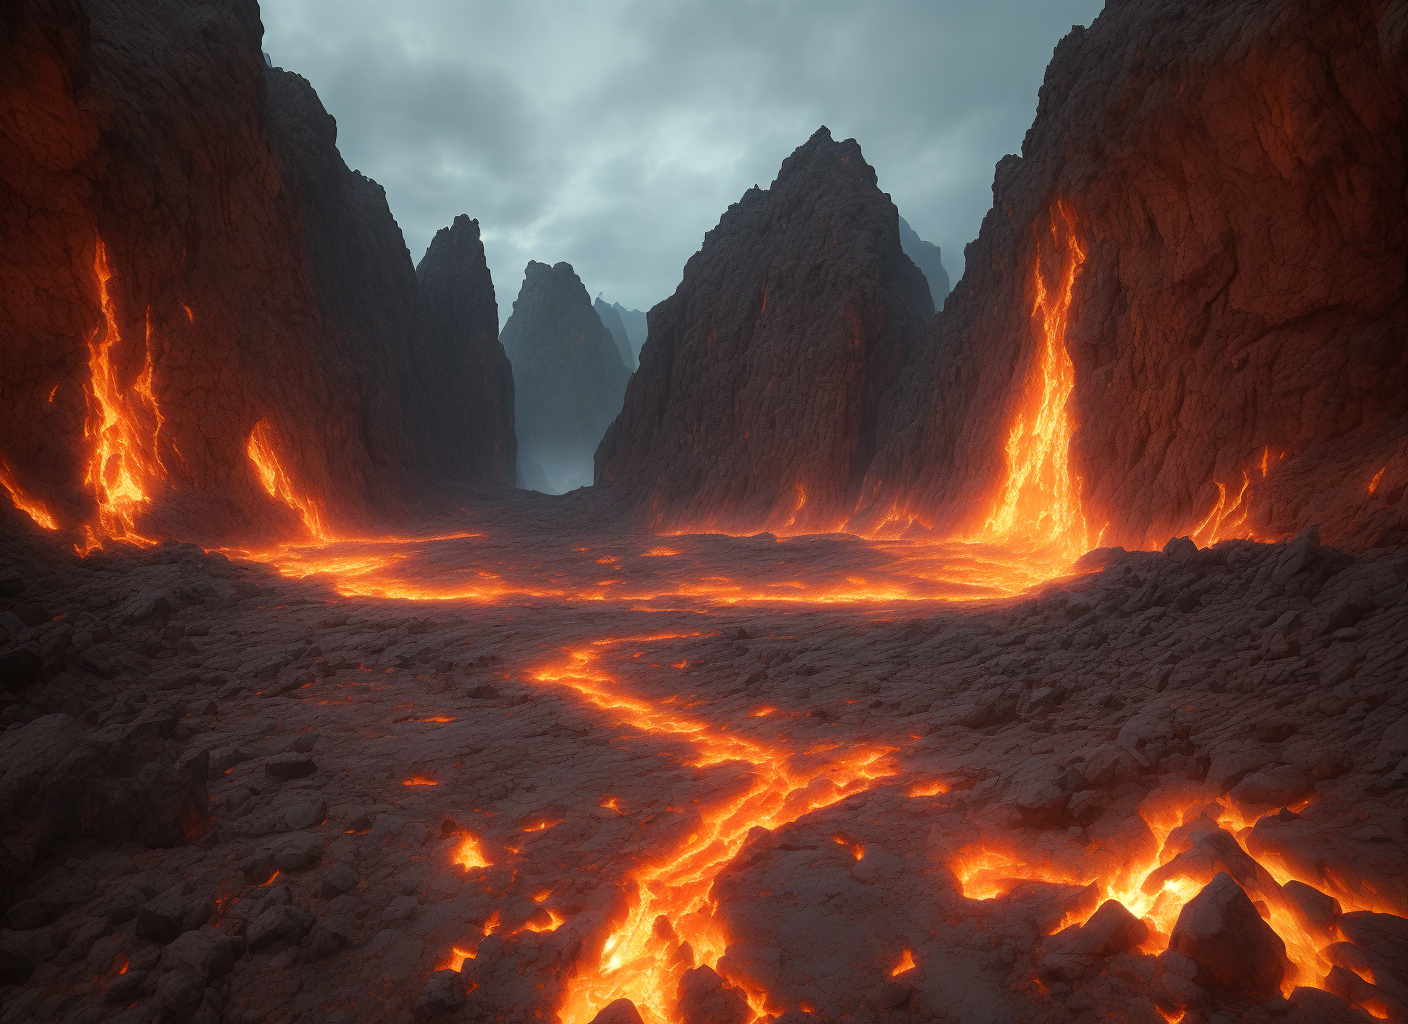
Generation parameters embedded in this image by AUTOMATIC1111 Stable Diffusion web UI or a fork of it (Forge, ...) (PNG 'parameters' text chunk):
mdjrny-v4 style,the valley, scattered lava on the ground, incredible light effects, detailed, artistic, Unreal Engine, 3A game masterpiece, comfortable tones,magnificent, admirable,fantastical, fantasy style,extreme quality
Negative prompt: (((simple background))),monochrome ,lowres, bad anatomy, bad hands, text, error, missing fingers, extra digit, fewer digits, cropped, worst quality, low quality, normal quality, jpeg artifacts, signature, watermark, username, blurry, lowres, bad anatomy, bad hands, text, error, extra digit, fewer digits, cropped, worst quality, low quality, normal quality, jpeg artifacts, signature, watermark, username, blurry, ugly,pregnant,vore,duplicate,morbid,mut ilated,tran nsexual, hermaphrodite,long neck,mutated hands,poorly drawn hands,poorly drawn face,mutation,deformed,blurry,bad anatomy,bad proportions,malformed limbs,extra limbs,cloned face,disfigured,gross proportions, (((missing arms))),(((missing legs))), (((extra arms))),(((extra legs))),pubic hair, plump,bad legs,error legs,username,blurry,bad feet
Steps: 30, Sampler: Euler a, CFG scale: 2.5, Seed: 1203545455, Size: 704x512, Model hash: 03df69045a, Model: stablydiffuseds_26, Denoising strength: 0.7, ControlNet Enabled: True, ControlNet Module: canny, ControlNet Model: None, ControlNet Weight: 1, ControlNet Guidance Start: 0, ControlNet Guidance End: 1, Hires upscale: 2, Hires steps: 20, Hires upscaler: Latent (bicubic antialiased)